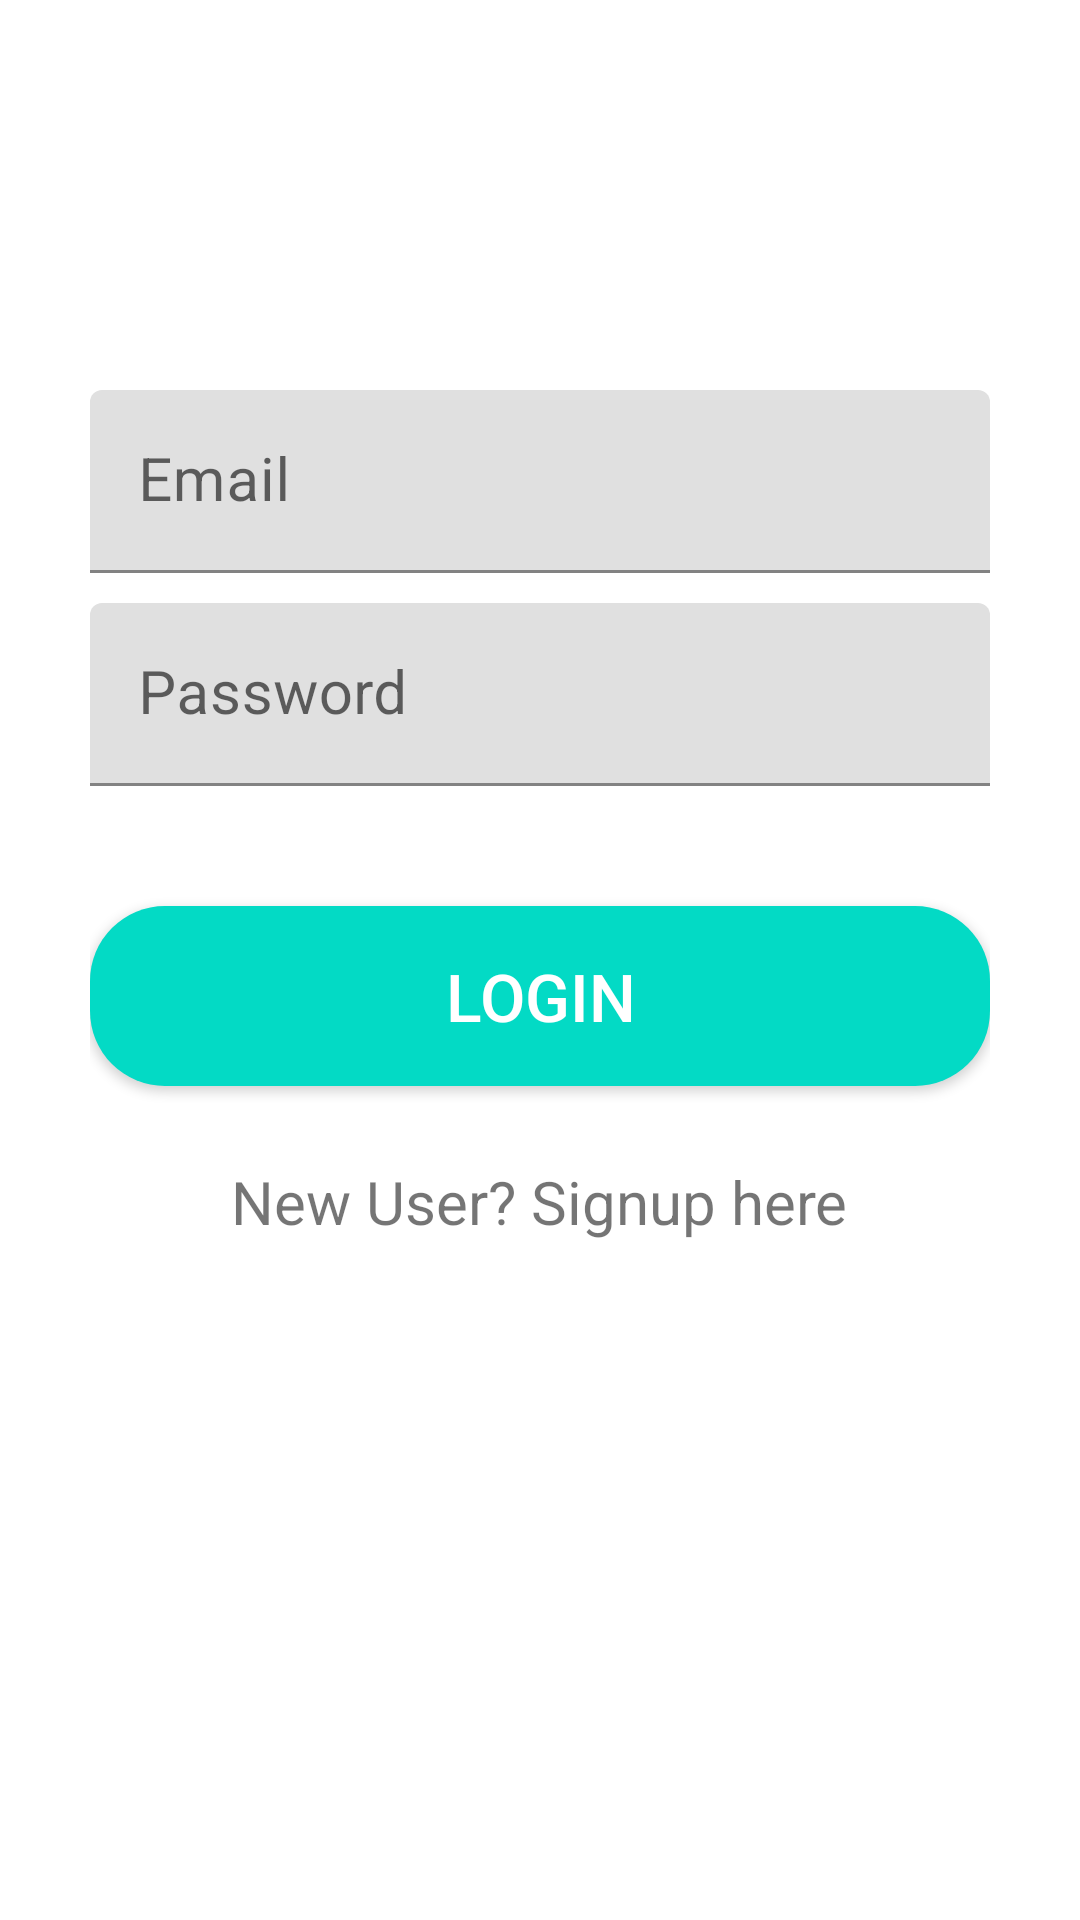

Produce the Android XML layout that renders to this screen, including the resource entries it uses.
<!-- AndroidManifest.xml: application theme Theme.SatnaSafari -->
<!-- res/layout/activity_user_login.xml -->
<?xml version="1.0" encoding="utf-8"?>
<androidx.appcompat.widget.LinearLayoutCompat xmlns:android="http://schemas.android.com/apk/res/android"
    xmlns:tools="http://schemas.android.com/tools"
    android:layout_width="match_parent"
    android:layout_height="match_parent"
    android:orientation="vertical"
    android:padding="30dp"
    tools:context=".User_login">

    <com.google.android.material.textfield.TextInputLayout
        android:layout_width="match_parent"
        android:layout_height="wrap_content"
        android:focusable="true"
        android:focusableInTouchMode="true"
        android:layout_marginTop="100dp">

        <EditText
            android:id="@+id/email_login"
            android:layout_width="match_parent"
            android:layout_height="wrap_content"
            android:ems="10"
            android:hint="Email"
            android:inputType="text"
            android:textSize="20sp" />

    </com.google.android.material.textfield.TextInputLayout>

    <com.google.android.material.textfield.TextInputLayout
        android:layout_width="match_parent"
        android:layout_height="wrap_content"
        android:focusable="true"
        android:focusableInTouchMode="true"
        android:layout_marginTop="10dp">

        <EditText
            android:id="@+id/password_login"
            android:layout_width="match_parent"
            android:layout_height="wrap_content"
            android:ems="10"
            android:hint="Password"
            android:inputType="textPassword"
            android:textSize="20sp" />

    </com.google.android.material.textfield.TextInputLayout>
    <Button
        android:id="@+id/login"
        android:layout_width="match_parent"
        android:layout_height="60dp"
        android:text="Login"
        android:textSize="22sp"
        android:textColor="#ffffff"
        android:layout_marginTop="40dp"
        android:background="@drawable/button_rounded"/>
    <TextView
        android:id="@+id/signupHere"
        android:layout_width="wrap_content"
        android:layout_height="wrap_content"
        android:text="New User? Signup here"
        android:textSize="20sp"
        android:layout_gravity="center"
        android:layout_marginTop="25dp"/>

</androidx.appcompat.widget.LinearLayoutCompat>
<!-- resources referenced by this layout -->
<resources>
  <!-- drawable button_rounded (drawable) -->
  <?xml version="1.0" encoding="utf-8"?>
  <shape xmlns:android="http://schemas.android.com/apk/res/android" android:shape="rectangle">
      <solid
          android:color="@color/colorAccent"
          />
      <corners
          android:radius="25dp"
          />
  
  </shape>
  <style name="Theme.SatnaSafari" parent="Theme.MaterialComponents.DayNight.DarkActionBar">
          
          <item name="colorPrimary">@color/purple_500</item>
          <item name="colorPrimaryVariant">@color/purple_700</item>
          <item name="colorOnPrimary">@color/white</item>
          
          <item name="colorSecondary">@color/teal_200</item>
          <item name="colorSecondaryVariant">@color/teal_700</item>
          <item name="colorOnSecondary">@color/black</item>
          
          <item name="android:statusBarColor" tools:targetApi="l">?attr/colorPrimaryVariant</item>
          
      </style>
  <color name="colorAccent">#03DAC5</color>
  <color name="purple_500">#FF6200EE</color>
  <color name="purple_700">#FF3700B3</color>
  <color name="white">#FFFFFFFF</color>
  <color name="teal_200">#FF03DAC5</color>
  <color name="teal_700">#FF018786</color>
  <color name="black">#FF000000</color>
</resources>
